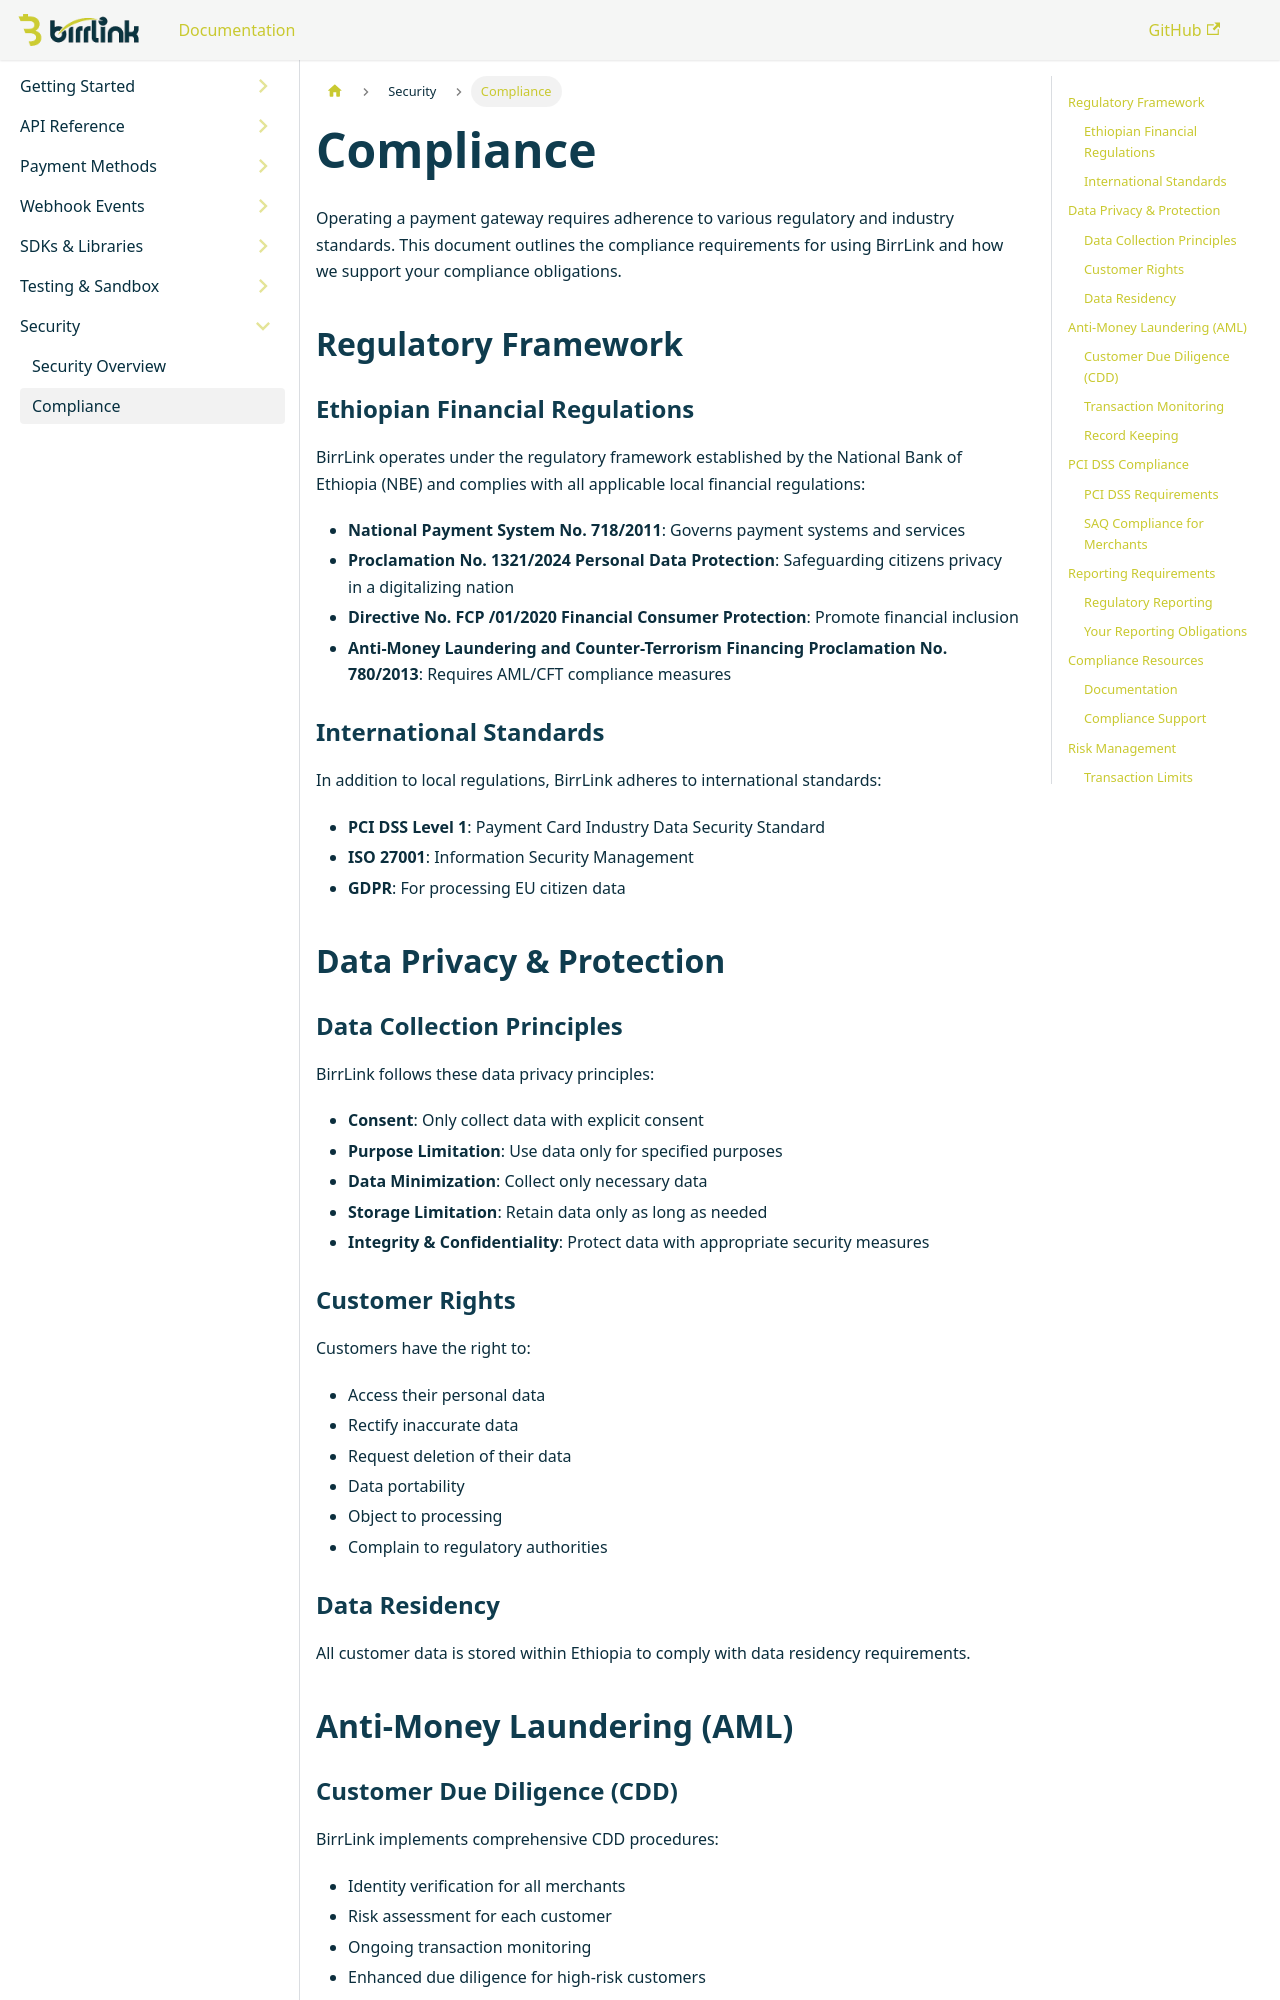

repository: BirrLink/developer-doc-BirrLink · page: docs/security/compliance/index.html · generator: docusaurus

---
sidebar_position: 2
---

# Compliance

Operating a payment gateway requires adherence to various regulatory and industry standards. This document outlines the compliance requirements for using BirrLink and how we support your compliance obligations.

## Regulatory Framework

### Ethiopian Financial Regulations
BirrLink operates under the regulatory framework established by the National Bank of Ethiopia (NBE) and complies with all applicable local financial regulations:

- **National Payment System No. 718/2011**: Governs payment systems and services
- **Proclamation No. 1321/2024 Personal Data Protection**: Safeguarding citizens privacy in a digitalizing nation
- **Directive No.  FCP /01/2020 Financial Consumer Protection**: Promote financial inclusion
- **Anti-Money Laundering and Counter-Terrorism Financing Proclamation No. 780/2013**: Requires AML/CFT compliance measures

### International Standards
In addition to local regulations, BirrLink adheres to international standards:
- **PCI DSS Level 1**: Payment Card Industry Data Security Standard
- **ISO 27001**: Information Security Management
- **GDPR**: For processing EU citizen data

## Data Privacy & Protection

### Data Collection Principles
BirrLink follows these data privacy principles:
- **Consent**: Only collect data with explicit consent
- **Purpose Limitation**: Use data only for specified purposes
- **Data Minimization**: Collect only necessary data
- **Storage Limitation**: Retain data only as long as needed
- **Integrity & Confidentiality**: Protect data with appropriate security measures

### Customer Rights
Customers have the right to:
- Access their personal data
- Rectify inaccurate data
- Request deletion of their data
- Data portability
- Object to processing
- Complain to regulatory authorities

### Data Residency
All customer data is stored within Ethiopia to comply with data residency requirements.
